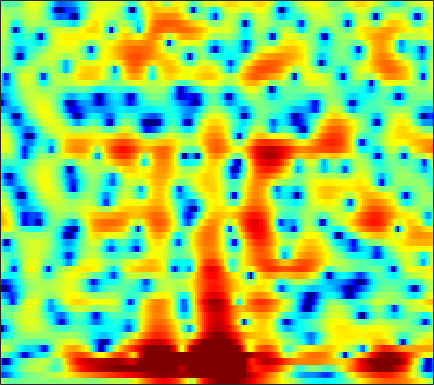

The file beside this chart, header and first rows:
0.98904, 0.38034, -0.32529, -0.86119, -1.0983, -1.2019, -1.0974, -0.93262, -0.66719, -0.41529, -0.21388, -0.099951, -0.00078493, 0.054424, 0.072537, 0.087703, 0.094335, 0.10169, 0.11994, 0.13412, 0.15405, 0.16842, 0.19622, 0.22114
-9.714, -10.37, -10, -8.778, -7.701, -6.307, -5.057, -4.228, -3.255, -2.432, -1.741, -1.3, -0.802, -0.3983, -0.1439, 0.1399, 0.3727, 0.5222, 0.697, 0.8525, 1.005, 1.124, 1.299, 1.509
-6.758, -6.993, -6.662, -5.914, -5.225, -4.273, -3.312, -2.606, -1.713, -0.8843, -0.1239, 0.3682, 0.9414, 1.406, 1.679, 1.938, 2.075, 2.085, 1.975, 1.702, 1.245, 0.7887, 0.02992, -0.853
-8.956, -12.9, -17.61, -13.81, -10.41, -7.263, -5.134, -3.955, -2.803, -1.96, -1.305, -0.8811, -0.3547, 0.1839, 0.5549, 1.035, 1.443, 1.678, 1.897, 1.976, 1.89, 1.707, 1.257, 0.5882
0.2361, -0.5933, -1.571, -2.482, -3.121, -3.933, -4.819, -5.669, -7.284, -9.768, -13.11, -14.83, -12.9, -9.689, -7.883, -6.205, -5.212, -4.762, -4.378, -3.93, -3.238, -2.489, -1.293, -0.0004422
3.397, 2.874, 2.196, 1.462, 0.831, -0.1199, -1.181, -2.003, -3.091, -4.093, -4.93, -5.342, -5.538, -5.462, -5.379, -5.474, -6.045, -6.877, -8.742, -11.35, -12.61, -10.58, -6.668, -3.42
0.4136, 0.1942, -7.3115e-05, -0.1253, -0.2136, -0.3498, -0.5126, -0.6413, -0.8011, -0.917, -1.022, -1.104, -1.204, -1.303, -1.378, -1.493, -1.605, -1.68, -1.745, -1.73, -1.575, -1.335, -0.8578, -0.2437
-5.759, -5.391, -4.636, -3.716, -3.001, -2.107, -1.333, -0.8518, -0.3356, 0.07138, 0.385, 0.5714, 0.7669, 0.8907, 0.9383, 0.9551, 0.9307, 0.8979, 0.8381, 0.7661, 0.6996, 0.6569, 0.6164, 0.6049
-21.52, -14.42, -9.317, -6.176, -4.454, -2.669, -1.272, -0.4141, 0.5049, 1.212, 1.744, 2.048, 2.334, 2.5, 2.554, 2.537, 2.413, 2.258, 1.974, 1.607, 1.17, 0.7926, 0.2282, -0.3959
-5.391, -4.843, -3.853, -2.666, -1.769, -0.6769, 0.256, 0.8684, 1.586, 2.177, 2.634, 2.889, 3.101, 3.176, 3.149, 2.998, 2.711, 2.396, 1.857, 1.167, 0.3205, -0.4391, -1.641, -3.114
-1.236, -1.048, -0.7984, -0.5044, -0.2133, 0.2532, 0.7636, 1.142, 1.635, 2.096, 2.485, 2.713, 2.899, 2.936, 2.854, 2.594, 2.148, 1.695, 0.9309, -0.01328, -1.105, -1.986, -3.206, -4.475
0.3014, -0.08422, -0.574, -0.9989, -1.222, -1.24, -0.8646, -0.3739, 0.4461, 1.296, 2.069, 2.549, 3.025, 3.279, 3.288, 3.038, 2.493, 1.861, 0.7052, -0.8701, -2.877, -4.609, -6.892, -8.09
-1.018, -2.311, -4.325, -6.939, -9.516, -12.8, -10.81, -7.59, -4.064, -1.455, 0.4839, 1.585, 2.663, 3.346, 3.616, 3.679, 3.373, 2.893, 1.898, 0.4514, -1.561, -3.487, -6.283, -7.562
-5.951, -7.246, -8.799, -10.07, -10.88, -11.41, -10.3, -8.637, -6.198, -3.987, -2.126, -0.9734, 0.2463, 1.111, 1.578, 1.971, 2.102, 2.052, 1.821, 1.452, 1.021, 0.7187, 0.4421, 0.4
-14.4, -17.09, -16.75, -13.95, -11.92, -9.757, -7.979, -6.754, -5.19, -3.734, -2.436, -1.579, -0.6004, 0.1863, 0.6411, 1.085, 1.363, 1.485, 1.542, 1.528, 1.511, 1.511, 1.538, 1.635
-10.04, -11.41, -11.41, -9.995, -8.861, -7.365, -5.912, -4.916, -3.672, -2.513, -1.452, -0.7576, 0.01992, 0.6361, 0.9824, 1.259, 1.366, 1.351, 1.239, 1.068, 0.9088, 0.8442, 0.8768, 1.066
-1.832, -2.643, -3.634, -4.236, -4.503, -4.614, -4.242, -3.644, -2.556, -1.339, -0.1723, 0.6143, 1.458, 2.012, 2.226, 2.246, 1.946, 1.483, 0.5952, -0.5626, -1.859, -2.644, -2.909, -2.197
1.994, 0.8524, -1.109, -3.596, -5.941, -10.34, -12.96, -9.585, -4.939, -1.711, 0.5128, 1.746, 2.937, 3.633, 3.841, 3.777, 3.228, 2.451, 0.8276, -1.71, -5.804, -10.97, -15.25, -7.55
1.839, 0.8736, -0.6011, -2.366, -3.635, -5.062, -5.47, -4.727, -2.957, -1.095, 0.538, 1.524, 2.493, 3.135, 3.406, 3.445, 3.144, 2.724, 1.895, 0.865, -0.2286, -0.9411, -1.514, -1.692
-0.07933, -0.7696, -1.504, -2.119, -2.376, -2.366, -2.064, -1.639, -0.8794, -0.04317, 0.7927, 1.367, 1.998, 2.449, 2.671, 2.771, 2.693, 2.529, 2.175, 1.688, 1.142, 0.7084, 0.07637, -0.6001
-3.365, -4.772, -6.035, -6.053, -5.426, -4.088, -2.672, -1.708, -0.597, 0.3731, 1.159, 1.642, 2.18, 2.551, 2.725, 2.858, 2.865, 2.777, 2.567, 2.229, 1.785, 1.381, 0.7376, 0.0004881
-5.178, -8.705, -15.62, -14.04, -9.049, -5.069, -2.626, -1.313, -0.03584, 0.8874, 1.575, 1.951, 2.326, 2.605, 2.735, 2.848, 2.864, 2.809, 2.663, 2.439, 2.078, 1.718, 1.132, 0.3673
1.039, 0.3188, -0.4256, -0.6146, -0.5488, -0.1403, 0.3139, 0.5873, 0.8708, 1.017, 1.09, 1.133, 1.139, 1.144, 1.151, 1.157, 1.164, 1.194, 1.212, 1.221, 1.164, 1.032, 0.6919, 0.06881
5.34, 4.986, 4.351, 3.718, 3.205, 2.409, 1.553, 0.8334, -0.1988, -1.216, -2.136, -2.648, -3.056, -3.331, -3.467, -3.674, -3.764, -3.664, -3.187, -2.453, -1.594, -1.034, -0.5833, -0.4671
7.179, 6.679, 5.812, 4.721, 3.782, 2.248, 0.367, -1.36, -4.258, -7.96, -12.34, -14.22, -12.64, -10.86, -10.42, -11.2, -13.93, -17.44, -15.87, -9.815, -5.859, -3.803, -1.963, -0.8141
6.858, 6.172, 5.136, 3.831, 2.731, 1.026, -0.9975, -2.751, -5.475, -8.574, -11.56, -12.64, -12.13, -10.99, -10.44, -10.21, -10.49, -10.51, -9.392, -7.22, -4.817, -3.291, -1.625, -0.4226
5.465, 4.692, 3.546, 2.235, 1.141, -0.399, -2.026, -3.223, -4.744, -6.015, -6.87, -7.238, -7.25, -6.975, -6.604, -6.021, -5.285, -4.686, -3.773, -2.734, -1.683, -0.9283, -0.02441, 0.6964
3.975, 3.162, 1.879, 0.473, -0.7377, -2.461, -4.305, -5.698, -7.334, -8.376, -8.459, -7.97, -6.929, -5.682, -4.761, -3.612, -2.529, -1.774, -0.8538, -0.01774, 0.7149, 1.191, 1.707, 2.071
2.372, 1.522, 0.1528, -1.331, -2.635, -4.659, -7.22, -9.778, -14.91, -27.68, -17.99, -12.41, -8.204, -5.364, -3.731, -1.974, -0.5645, 0.2952, 1.263, 2.014, 2.578, 2.884, 3.127, 3.195
-0.1656, -1.151, -2.514, -3.879, -4.794, -5.973, -7.063, -7.882, -8.76, -8.995, -8.086, -6.831, -4.84, -2.945, -1.668, -0.1754, 1.037, 1.798, 2.613, 3.205, 3.582, 3.726, 3.724, 3.506
-3.772, -5.531, -7.96, -10.21, -10.75, -9.952, -8.519, -7.473, -6.241, -5.058, -3.895, -2.98, -1.776, -0.5758, 0.2723, 1.299, 2.165, 2.726, 3.296, 3.688, 3.878, 3.878, 3.687, 3.249
-5.482, -7.635, -11.44, -16.94, -17.49, -12.72, -9.063, -7.129, -5.173, -3.66, -2.384, -1.537, -0.489, 0.4616, 1.123, 1.908, 2.606, 3.024, 3.46, 3.723, 3.805, 3.735, 3.455, 2.94
-3.804, -4.458, -5.157, -5.726, -5.766, -5.438, -4.777, -4.205, -3.38, -2.643, -1.895, -1.361, -0.5719, 0.2019, 0.7761, 1.49, 2.153, 2.546, 2.983, 3.247, 3.349, 3.308, 3.085, 2.669
-2.545, -2.113, -1.931, -1.849, -1.927, -2.09, -2.35, -2.576, -2.926, -3.213, -3.308, -3.15, -2.602, -1.736, -0.9908, 0.00604, 0.8619, 1.404, 1.944, 2.292, 2.463, 2.485, 2.41, 2.243
-0.32, 0.3991, 0.8303, 0.8436, 0.5594, -0.1194, -1.192, -2.287, -4.295, -6.903, -10, -11.18, -9.43, -6.322, -4.348, -2.282, -0.8525, -0.05881, 0.5766, 0.8445, 0.779, 0.5933, 0.3272, 0.2539
3.197, 3.261, 3.2, 2.731, 2.203, 1.147, -0.3279, -1.755, -4.143, -7.169, -10.58, -11.91, -10.59, -7.857, -6.043, -4.118, -2.632, -1.86, -1.291, -1.382, -2.264, -3.592, -6.625, -10.28
4.363, 4.067, 3.493, 2.716, 2.008, 0.8304, -0.5712, -1.786, -3.557, -5.433, -7.245, -8.33, -9.347, -9.315, -8.583, -7.032, -5.309, -4.238, -3.221, -2.795, -3.002, -3.627, -4.809, -5.563
3.866, 3.386, 2.547, 1.618, 0.7873, -0.4164, -1.751, -2.855, -4.478, -6.451, -8.941, -11.49, -17.08, -33.51, -19.07, -11.57, -7.466, -5.428, -3.453, -2.115, -1.238, -0.774, -0.2731, 0.2482
2.528, 1.838, 0.8147, -0.3383, -1.287, -2.552, -3.802, -4.643, -5.649, -6.569, -7.473, -8.195, -8.91, -8.883, -8.076, -6.27, -4.287, -2.911, -1.333, -0.08965, 0.8662, 1.432, 2, 2.43
0.4542, -0.4327, -1.76, -3.417, -4.868, -7.028, -9.093, -9.935, -9.652, -8.301, -6.843, -5.89, -4.715, -3.61, -2.761, -1.583, -0.4449, 0.3771, 1.332, 2.126, 2.741, 3.074, 3.339, 3.421
-2.43, -3.238, -4.426, -6.091, -7.734, -10.95, -16.38, -21.1, -15.09, -9.789, -6.466, -4.611, -2.705, -1.184, -0.2248, 0.8679, 1.783, 2.382, 3.014, 3.478, 3.756, 3.831, 3.76, 3.464
-7.261, -7.188, -7.035, -6.962, -7.022, -7.221, -7.296, -7.026, -6.142, -4.741, -3.177, -2.067, -0.6941, 0.4878, 1.251, 2.105, 2.789, 3.179, 3.57, 3.784, 3.81, 3.703, 3.374, 2.807
-17.94, -13.21, -9.731, -7.585, -6.485, -5.331, -4.344, -3.645, -2.697, -1.728, -0.7639, -0.06313, 0.8028, 1.554, 2.038, 2.576, 2.981, 3.189, 3.354, 3.382, 3.266, 3.078, 2.657, 2.031
-9.717, -8.966, -7.58, -6.247, -5.276, -4.082, -2.977, -2.209, -1.243, -0.378, 0.3892, 0.9058, 1.471, 1.918, 2.165, 2.381, 2.486, 2.516, 2.47, 2.369, 2.218, 2.059, 1.776, 1.373
-5.348, -5.599, -5.62, -5.122, -4.486, -3.424, -2.271, -1.426, -0.4041, 0.4728, 1.176, 1.562, 1.912, 2.061, 2.042, 1.846, 1.498, 1.181, 0.7689, 0.4677, 0.3512, 0.3833, 0.5339, 0.6762
-5.041, -6.882, -8.71, -8.134, -6.519, -4.105, -2.048, -0.7807, 0.5685, 1.583, 2.283, 2.609, 2.789, 2.632, 2.287, 1.491, 0.2653, -0.9775, -2.85, -4.351, -4.291, -3.248, -1.577, -0.1814
-3.853, -6.979, -11.71, -10.38, -7, -3.608, -1.298, -0.01217, 1.282, 2.208, 2.829, 3.131, 3.257, 3.049, 2.627, 1.637, -0.02956, -1.895, -5.774, -12.07, -10.8, -6.272, -2.481, -0.2725
0.4081, -0.5245, -1.403, -1.742, -1.693, -1.35, -0.8704, -0.5004, -0.01257, 0.4864, 0.9945, 1.336, 1.696, 1.896, 1.887, 1.626, 1.089, 0.5627, -0.1886, -0.6794, -0.6324, -0.2593, 0.3885, 0.9231
1.853, 1.292, 0.5384, -0.2624, -0.9262, -1.885, -2.903, -3.633, -4.328, -4.281, -3.422, -2.525, -1.297, -0.2611, 0.3446, 0.9227, 1.286, 1.465, 1.621, 1.756, 1.901, 2.014, 2.108, 2.07
1.633, 1.233, 0.4402, -0.7045, -1.807, -3.73, -6.503, -9.564, -16.97, -20.77, -11.25, -7.668, -4.63, -2.668, -1.608, -0.5486, 0.2213, 0.6478, 1.143, 1.556, 1.913, 2.148, 2.398, 2.53
1.223, 0.9164, 0.1941, -0.8263, -1.773, -3.286, -5.033, -6.436, -7.925, -8.269, -7.28, -6.168, -4.721, -3.544, -2.875, -2.227, -1.748, -1.434, -0.9887, -0.4448, 0.2055, 0.7233, 1.406, 2.007
1.637, 1.273, 0.5711, -0.3089, -1.071, -2.105, -3.046, -3.614, -4.058, -4.148, -3.955, -3.739, -3.464, -3.361, -3.46, -3.905, -4.638, -5.162, -5.471, -4.733, -3.165, -1.849, -0.244, 1.094
2.695, 2.145, 1.147, -0.1817, -1.339, -2.943, -4.228, -4.639, -4.445, -3.722, -2.949, -2.483, -2.182, -2.357, -2.88, -4.266, -6.901, -10.46, -23.74, -14.14, -6.703, -3.679, -0.9738, 0.8636
3.518, 2.845, 1.487, -0.5447, -2.679, -6.985, -15.46, -20.17, -9.568, -5.068, -2.577, -1.418, -0.5229, -0.2242, -0.3512, -0.9147, -1.823, -2.532, -3.118, -2.77, -1.679, -0.7178, 0.4402, 1.32
3.201, 2.711, 1.729, 0.3974, -0.824, -2.576, -3.995, -4.261, -3.453, -2.037, -0.6709, 0.1358, 0.9125, 1.359, 1.509, 1.495, 1.316, 1.113, 0.8728, 0.665, 0.4824, 0.3533, 0.1128, -0.2357
2.243, 1.995, 1.557, 1.029, 0.6302, 0.17, -0.09621, -0.1258, 0.06395, 0.4695, 0.9688, 1.354, 1.792, 2.097, 2.226, 2.248, 2.102, 1.878, 1.443, 0.8226, -0.00484, -0.8022, -2.136, -3.804
1.097, 0.9397, 0.7237, 0.5147, 0.3887, 0.2864, 0.3086, 0.404, 0.6732, 1.065, 1.516, 1.864, 2.284, 2.609, 2.753, 2.798, 2.644, 2.396, 1.825, 0.9867, -0.1728, -1.309, -3.246, -5.868
-0.776, -0.9585, -1.182, -1.362, -1.478, -1.556, -1.49, -1.271, -0.7375, 0.02459, 0.9156, 1.571, 2.363, 2.99, 3.321, 3.552, 3.528, 3.334, 2.83, 2.039, 0.9488, -0.05682, -1.668, -3.57
